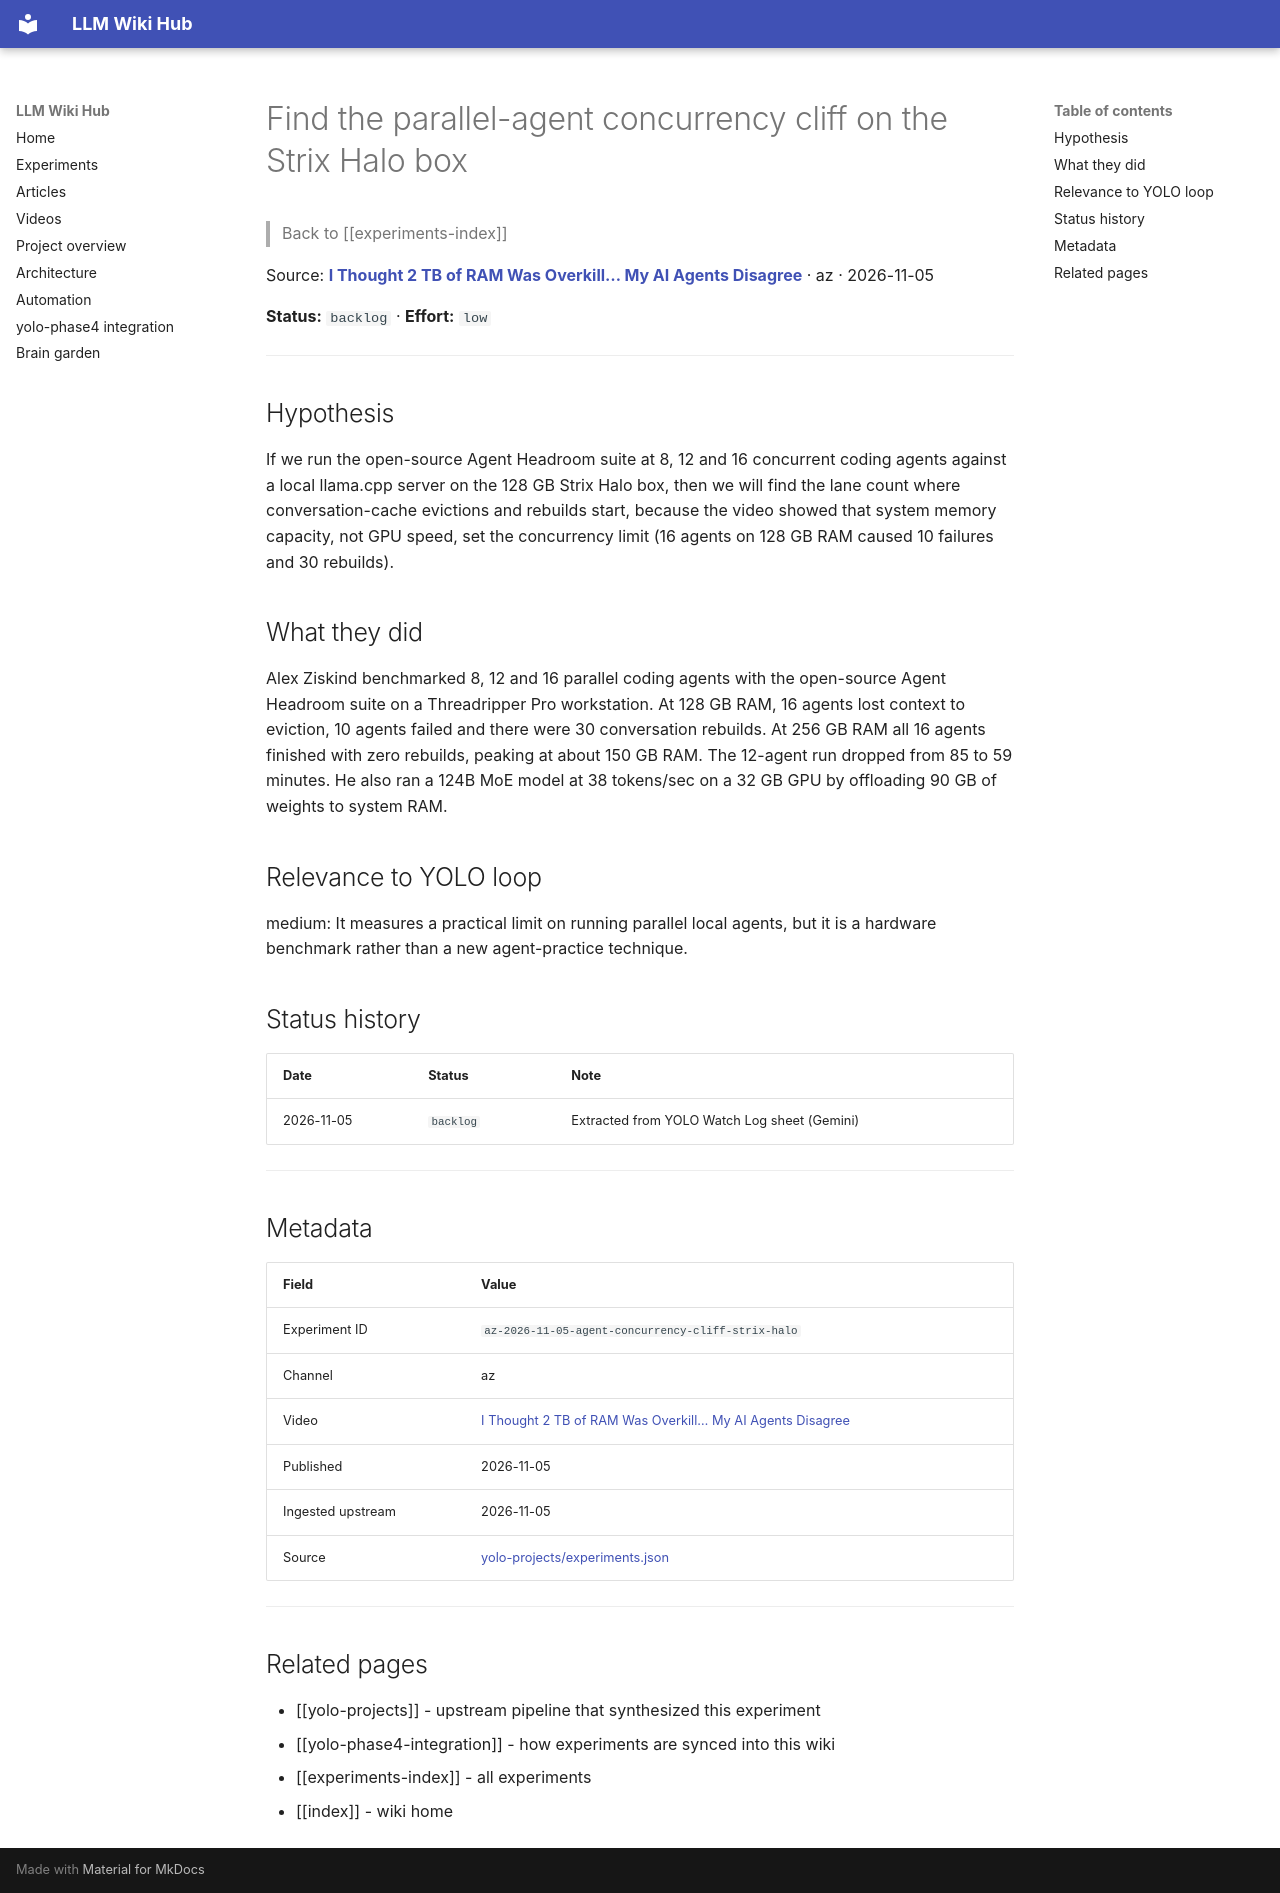

repository: Anguijm/llm-wiki-hub · page: experiments/az-2026-11-05-agent-concurrency-cliff-strix-halo/index.html · generator: mkdocs

# Find the parallel-agent concurrency cliff on the Strix Halo box

> Back to [[experiments-index]]

Source: **[I Thought 2 TB of RAM Was Overkill… My AI Agents Disagree](https://www.youtube.com/watch?v=nwXEAVW0jFE)** · az · 2026-11-05

**Status:** `backlog` · **Effort:** `low`

---

## Hypothesis

If we run the open-source Agent Headroom suite at 8, 12 and 16 concurrent coding agents against a local llama.cpp server on the 128 GB Strix Halo box, then we will find the lane count where conversation-cache evictions and rebuilds start, because the video showed that system memory capacity, not GPU speed, set the concurrency limit (16 agents on 128 GB RAM caused 10 failures and 30 rebuilds).

## What they did

Alex Ziskind benchmarked 8, 12 and 16 parallel coding agents with the open-source Agent Headroom suite on a Threadripper Pro workstation. At 128 GB RAM, 16 agents lost context to eviction, 10 agents failed and there were 30 conversation rebuilds. At 256 GB RAM all 16 agents finished with zero rebuilds, peaking at about 150 GB RAM. The 12-agent run dropped from 85 to 59 minutes. He also ran a 124B MoE model at 38 tokens/sec on a 32 GB GPU by offloading 90 GB of weights to system RAM.

## Relevance to YOLO loop

medium: It measures a practical limit on running parallel local agents, but it is a hardware benchmark rather than a new agent-practice technique.

## Status history

| Date | Status | Note |
|---|---|---|
| 2026-11-05 | `backlog` | Extracted from YOLO Watch Log sheet (Gemini) |

---

## Metadata

| Field | Value |
|---|---|
| Experiment ID | `az-2026-11-05-agent-concurrency-cliff-strix-halo` |
| Channel | az |
| Video | [I Thought 2 TB of RAM Was Overkill… My AI Agents Disagree](https://www.youtube.com/watch?v=nwXEAVW0jFE) |
| Published | 2026-11-05 |
| Ingested upstream | 2026-11-05 |
| Source | [yolo-projects/experiments.json](https://github.com/Anguijm/yolo-projects/blob/main/experiments.json) |

---

## Related pages

- [[yolo-projects]] - upstream pipeline that synthesized this experiment
- [[yolo-phase4-integration]] - how experiments are synced into this wiki
- [[experiments-index]] - all experiments
- [[index]] - wiki home
